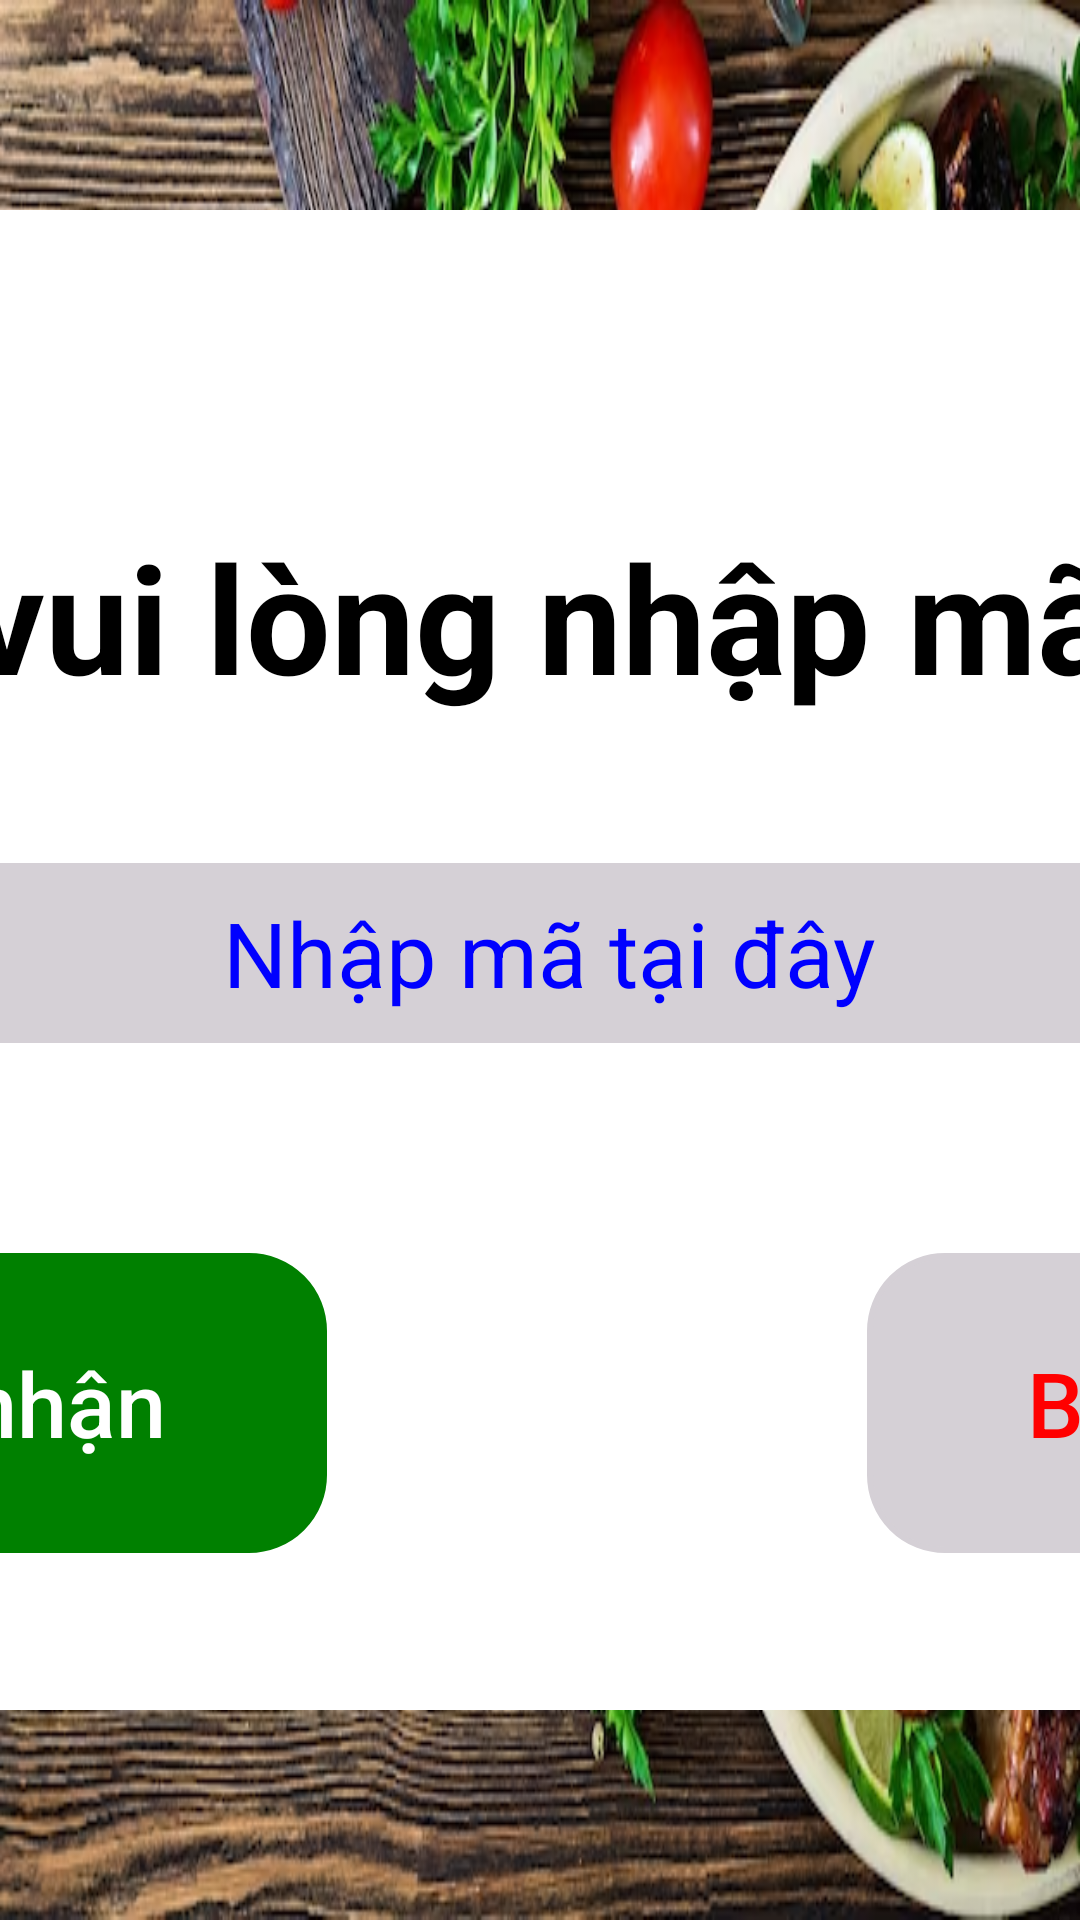

This screen was rendered from an Android layout file. Write that file and the resources it references.
<!-- AndroidManifest.xml: application theme Theme.MyApp -->
<!-- res/layout/activity_sign_in.xml -->
<?xml version="1.0" encoding="utf-8"?>
<LinearLayout xmlns:android="http://schemas.android.com/apk/res/android"
    xmlns:app="http://schemas.android.com/apk/res-auto"
    android:orientation="vertical"
    android:layout_width="match_parent"
    android:layout_height="match_parent"
    android:background="@drawable/hinh1"
    android:gravity="center">
    


    <RelativeLayout
        android:layout_width="850dp"
        android:layout_height="500dp"
        android:padding="8dp"
        android:background="@color/white"
        android:gravity="center">

        
        <Button
            android:id="@+id/buttonCancel"
            android:layout_width="50dp"
            android:layout_height="wrap_content"
            android:layout_alignParentEnd="true"
            android:layout_alignParentTop="true"
            android:layout_marginEnd="16dp"
            android:layout_marginTop="-36dp"
            android:text="X"
            android:backgroundTint="@color/Silver"
            android:textStyle="bold"
            android:textSize="20dp"
            android:textColor="@android:color/holo_red_dark" />

        
        <TextView
            android:id="@+id/mainTxt"
            android:layout_width="wrap_content"
            android:layout_height="wrap_content"
            android:layout_alignParentEnd="true"
            android:layout_marginLeft="50dp"
            android:layout_marginTop="50dp"
            android:layout_marginEnd="130dp"
            android:text="Bạn vui lòng nhập mã PIN"
            android:textColor="@color/Black"
            android:textSize="50sp"
            android:textStyle="bold" />

        
        <androidx.appcompat.widget.AppCompatEditText
            android:id="@+id/editPassword"
            android:layout_width="700dp"
            android:layout_height="60dp"
            android:layout_below="@id/mainTxt"
            android:layout_marginLeft="70dp"
            android:layout_marginTop="49dp"
            android:background="@drawable/round_coner"
            android:hint="Nhập mã tại đây"
            android:inputType="textPassword"
            android:gravity="center"
            android:textSize="30sp"
            android:textColor="@color/Blue"
            android:textColorHint="@color/Blue"
            android:backgroundTint="@color/Silver"
            android:imeOptions="actionDone"
            android:singleLine="true"/>

        <LinearLayout
            android:layout_width="700dp"
            android:layout_height="100dp"
            android:layout_below="@+id/editPassword"
            android:layout_marginTop="70dp"
            android:layout_marginLeft="70dp"
            android:gravity="center">

            <androidx.appcompat.widget.AppCompatButton
                android:id="@+id/buttonAcp"
                android:layout_width="232dp"
                android:layout_height="match_parent"
                android:layout_marginRight="180dp"
                android:background="@drawable/round_coner"
                android:backgroundTint="@color/Green"
                android:padding="20dp"
                android:text="Xác nhận"
                android:textColor="@color/white"
                android:textSize="30dp"
                android:textStyle="normal"
                android:textAllCaps="false"
                />

            <androidx.appcompat.widget.AppCompatButton
                android:id="@+id/button_Cancel"
                android:layout_width="200dp"
                android:layout_height="match_parent"
                android:padding="20dp"
                android:background="@drawable/round_coner"
                android:textSize="30dp"
                android:textStyle="normal"
                android:text="Bỏ qua"
                android:textColor="@color/Red"
                android:backgroundTint="@color/Silver"
                android:textAllCaps="false"/>
        </LinearLayout>
    </RelativeLayout>
</LinearLayout>
<!-- resources referenced by this layout -->
<resources>
  <color name="Black">#FF000000</color>
  <color name="Blue">#FF0000FF</color>
  <color name="Green">#FF008000</color>
  <color name="Red">#FFFF0000</color>
  <color name="Silver">#D5D0D6</color>
  <color name="white">#FFFFFFFF</color>
  <!-- drawable hinh1: png bitmap (drawable, 629044 bytes) -->
  <!-- drawable round_coner (drawable) -->
  <?xml version="1.0" encoding="utf-8"?>
  <shape xmlns:android="http://schemas.android.com/apk/res/android">
          <corners android:radius="25dp"
              />
          <stroke
              android:width="2dp"
              android:color="@color/black"/>
  </shape>
  <style name="Theme.MyApp" parent="Theme.MaterialComponents.Light.NoActionBar" />
  <color name="black">#FF000000</color>
</resources>
